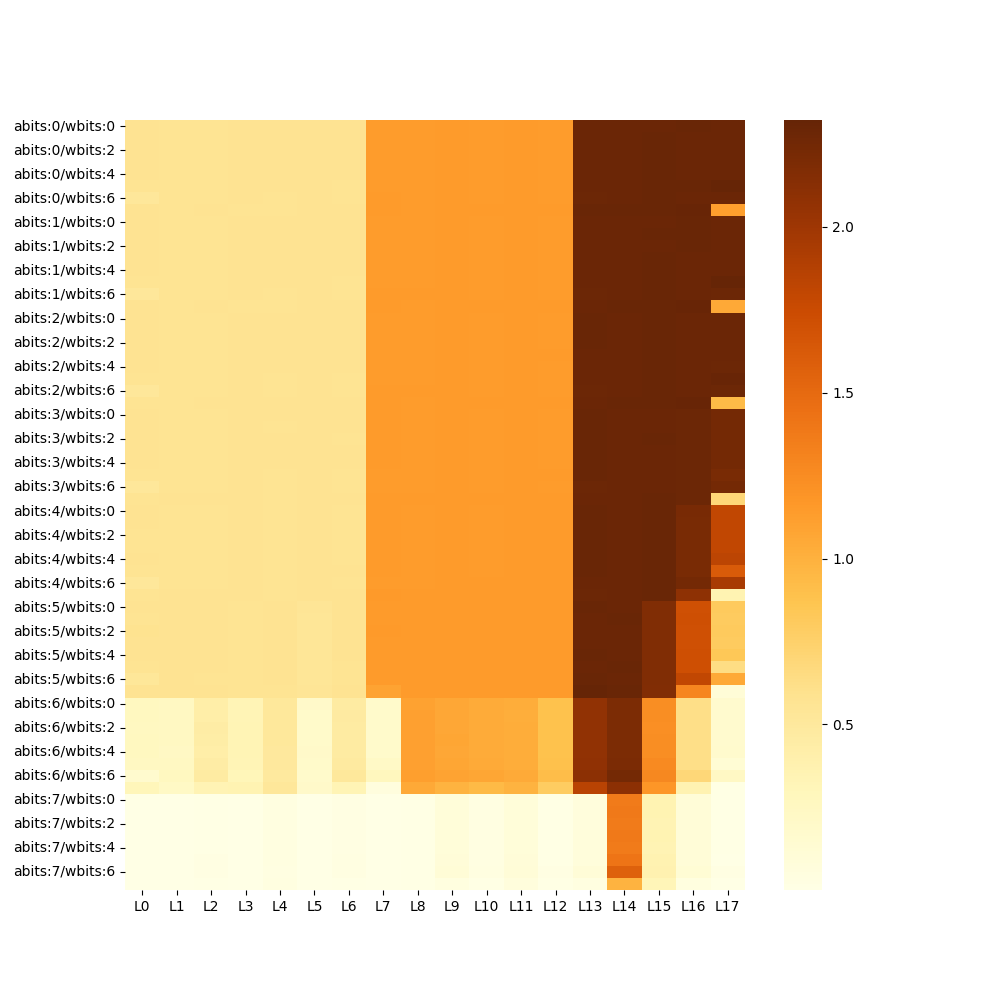

Source data for this figure (header and first rows):
, L0, L1, L2, L3, L4, L5, L6, L7, L8, L9, L10, L11, L12, L13, L14, L15, L16, L17
abits:0/wbits:0, 0.5737, 0.5711, 0.5711, 0.5737, 0.5723, 0.5755, 0.572, 1.14, 1.141, 1.149, 1.141, 1.15, 1.142, 2.292, 2.293, 2.294, 2.295, 2.288
abits:0/wbits:1, 0.5737, 0.5711, 0.5713, 0.5734, 0.5725, 0.5764, 0.5721, 1.14, 1.141, 1.149, 1.141, 1.15, 1.142, 2.29, 2.293, 2.298, 2.294, 2.288
abits:0/wbits:2, 0.5733, 0.5711, 0.5709, 0.5735, 0.5723, 0.5764, 0.5726, 1.14, 1.14, 1.149, 1.141, 1.15, 1.142, 2.293, 2.294, 2.296, 2.294, 2.288
abits:0/wbits:3, 0.5735, 0.5712, 0.5711, 0.5733, 0.5723, 0.5762, 0.5727, 1.14, 1.141, 1.148, 1.141, 1.15, 1.142, 2.292, 2.294, 2.295, 2.293, 2.288
abits:0/wbits:4, 0.5728, 0.5711, 0.5708, 0.5732, 0.5725, 0.5761, 0.5723, 1.14, 1.141, 1.149, 1.141, 1.149, 1.143, 2.291, 2.293, 2.296, 2.295, 2.287
abits:0/wbits:5, 0.5683, 0.5711, 0.5712, 0.5739, 0.5723, 0.5762, 0.5711, 1.14, 1.142, 1.148, 1.142, 1.15, 1.142, 2.289, 2.292, 2.295, 2.295, 2.317
abits:0/wbits:6, 0.5246, 0.571, 0.5717, 0.5754, 0.5718, 0.5768, 0.5716, 1.144, 1.143, 1.144, 1.143, 1.147, 1.143, 2.283, 2.286, 2.296, 2.287, 2.293
abits:0/wbits:7, 0.572, 0.5714, 0.5732, 0.5717, 0.5716, 0.5751, 0.5759, 1.146, 1.142, 1.15, 1.149, 1.149, 1.145, 2.296, 2.296, 2.296, 2.31, 1.119
abits:1/wbits:0, 0.5729, 0.5711, 0.5709, 0.574, 0.5722, 0.5759, 0.5727, 1.139, 1.141, 1.149, 1.141, 1.15, 1.143, 2.293, 2.292, 2.293, 2.295, 2.29
abits:1/wbits:1, 0.5733, 0.571, 0.5712, 0.5736, 0.5724, 0.5767, 0.5722, 1.14, 1.141, 1.149, 1.142, 1.149, 1.143, 2.293, 2.293, 2.296, 2.295, 2.29
abits:1/wbits:2, 0.5732, 0.5713, 0.571, 0.5735, 0.5721, 0.5765, 0.5726, 1.14, 1.141, 1.149, 1.142, 1.149, 1.143, 2.294, 2.292, 2.295, 2.296, 2.291
abits:1/wbits:3, 0.5733, 0.5711, 0.5711, 0.5735, 0.5724, 0.5766, 0.5725, 1.14, 1.141, 1.149, 1.141, 1.15, 1.143, 2.292, 2.293, 2.295, 2.295, 2.292
abits:1/wbits:4, 0.5726, 0.5712, 0.5708, 0.5738, 0.5724, 0.5764, 0.5724, 1.141, 1.14, 1.149, 1.141, 1.15, 1.143, 2.292, 2.293, 2.295, 2.295, 2.287
abits:1/wbits:5, 0.5687, 0.571, 0.5713, 0.574, 0.5722, 0.5765, 0.571, 1.139, 1.142, 1.148, 1.142, 1.15, 1.142, 2.289, 2.291, 2.295, 2.294, 2.321
abits:1/wbits:6, 0.5245, 0.5712, 0.5714, 0.5754, 0.5717, 0.5768, 0.5717, 1.145, 1.143, 1.144, 1.143, 1.147, 1.142, 2.281, 2.287, 2.295, 2.29, 2.285
abits:1/wbits:7, 0.5721, 0.5716, 0.5732, 0.5718, 0.5716, 0.5754, 0.576, 1.146, 1.143, 1.149, 1.149, 1.149, 1.145, 2.294, 2.296, 2.296, 2.305, 1.058
abits:2/wbits:0, 0.5731, 0.5713, 0.5711, 0.5742, 0.5724, 0.5762, 0.5725, 1.141, 1.14, 1.149, 1.141, 1.15, 1.142, 2.295, 2.294, 2.299, 2.291, 2.288
abits:2/wbits:1, 0.5732, 0.5713, 0.5712, 0.5739, 0.5724, 0.577, 0.5721, 1.141, 1.141, 1.148, 1.141, 1.15, 1.143, 2.296, 2.295, 2.298, 2.292, 2.287
abits:2/wbits:2, 0.5731, 0.5713, 0.5709, 0.5739, 0.5722, 0.577, 0.5726, 1.142, 1.14, 1.149, 1.141, 1.151, 1.143, 2.295, 2.294, 2.297, 2.292, 2.289
abits:2/wbits:3, 0.573, 0.5713, 0.5708, 0.5738, 0.5723, 0.577, 0.5726, 1.142, 1.14, 1.149, 1.141, 1.15, 1.143, 2.294, 2.293, 2.3, 2.293, 2.288
abits:2/wbits:4, 0.5725, 0.5712, 0.5709, 0.5741, 0.5723, 0.5768, 0.5725, 1.142, 1.14, 1.149, 1.141, 1.15, 1.141, 2.293, 2.294, 2.299, 2.293, 2.284
abits:2/wbits:5, 0.5685, 0.5711, 0.5709, 0.5744, 0.5716, 0.5768, 0.5714, 1.138, 1.142, 1.148, 1.142, 1.149, 1.142, 2.292, 2.294, 2.297, 2.293, 2.309
abits:2/wbits:6, 0.5235, 0.5713, 0.5713, 0.5759, 0.5714, 0.5773, 0.5716, 1.144, 1.143, 1.144, 1.143, 1.148, 1.142, 2.282, 2.287, 2.298, 2.289, 2.28
abits:2/wbits:7, 0.5717, 0.5718, 0.5737, 0.5721, 0.5719, 0.5759, 0.5767, 1.146, 1.143, 1.149, 1.149, 1.148, 1.146, 2.294, 2.298, 2.298, 2.305, 0.9306
abits:3/wbits:0, 0.5728, 0.5714, 0.5707, 0.5752, 0.572, 0.5771, 0.5725, 1.144, 1.14, 1.149, 1.141, 1.15, 1.143, 2.297, 2.294, 2.294, 2.286, 2.235
abits:3/wbits:1, 0.5723, 0.5713, 0.5708, 0.5748, 0.5718, 0.5777, 0.5723, 1.144, 1.14, 1.149, 1.141, 1.15, 1.143, 2.297, 2.293, 2.294, 2.285, 2.235
abits:3/wbits:2, 0.5728, 0.5715, 0.5709, 0.5748, 0.572, 0.5775, 0.5718, 1.144, 1.14, 1.149, 1.141, 1.15, 1.142, 2.297, 2.294, 2.296, 2.284, 2.235
abits:3/wbits:3, 0.5726, 0.5714, 0.5709, 0.5745, 0.572, 0.5774, 0.5721, 1.144, 1.14, 1.149, 1.141, 1.15, 1.142, 2.297, 2.294, 2.295, 2.285, 2.234
abits:3/wbits:4, 0.5719, 0.5714, 0.5707, 0.5747, 0.5719, 0.5777, 0.5725, 1.145, 1.14, 1.149, 1.141, 1.15, 1.142, 2.297, 2.294, 2.295, 2.285, 2.236
abits:3/wbits:5, 0.5698, 0.5715, 0.5712, 0.5751, 0.571, 0.5774, 0.5717, 1.14, 1.141, 1.149, 1.141, 1.15, 1.143, 2.296, 2.293, 2.294, 2.285, 2.209
abits:3/wbits:6, 0.5211, 0.5716, 0.5716, 0.5763, 0.5705, 0.5777, 0.5714, 1.143, 1.142, 1.145, 1.143, 1.148, 1.143, 2.285, 2.286, 2.294, 2.28, 2.234
abits:3/wbits:7, 0.5714, 0.572, 0.5743, 0.5728, 0.5717, 0.5767, 0.5771, 1.148, 1.144, 1.15, 1.15, 1.149, 1.146, 2.291, 2.294, 2.297, 2.279, 0.6933
abits:4/wbits:0, 0.5721, 0.5717, 0.5713, 0.576, 0.5706, 0.5766, 0.5706, 1.15, 1.141, 1.149, 1.142, 1.15, 1.144, 2.299, 2.294, 2.299, 2.213, 1.802
abits:4/wbits:1, 0.5724, 0.5715, 0.571, 0.5755, 0.5709, 0.5764, 0.5707, 1.15, 1.141, 1.149, 1.142, 1.15, 1.144, 2.3, 2.294, 2.298, 2.213, 1.801
abits:4/wbits:2, 0.571, 0.5717, 0.5711, 0.5756, 0.5705, 0.5761, 0.5703, 1.15, 1.141, 1.15, 1.142, 1.15, 1.143, 2.299, 2.294, 2.302, 2.211, 1.803
abits:4/wbits:3, 0.5707, 0.5712, 0.5713, 0.5755, 0.5705, 0.5762, 0.57, 1.151, 1.141, 1.15, 1.142, 1.15, 1.144, 2.299, 2.294, 2.3, 2.212, 1.8
abits:4/wbits:4, 0.5722, 0.5715, 0.5709, 0.5758, 0.5703, 0.5763, 0.5706, 1.15, 1.141, 1.149, 1.143, 1.151, 1.144, 2.297, 2.294, 2.301, 2.211, 1.823
abits:4/wbits:5, 0.5684, 0.5716, 0.5711, 0.5756, 0.57, 0.5762, 0.5719, 1.147, 1.141, 1.149, 1.143, 1.15, 1.144, 2.297, 2.295, 2.298, 2.212, 1.618
abits:4/wbits:6, 0.5197, 0.5711, 0.571, 0.5762, 0.5696, 0.5758, 0.5714, 1.14, 1.141, 1.147, 1.143, 1.149, 1.143, 2.29, 2.291, 2.297, 2.234, 1.949
abits:4/wbits:7, 0.5713, 0.573, 0.5755, 0.574, 0.5714, 0.5762, 0.5779, 1.156, 1.147, 1.151, 1.15, 1.148, 1.148, 2.285, 2.291, 2.304, 2.092, 0.3568
abits:5/wbits:0, 0.5738, 0.5736, 0.5739, 0.5674, 0.5721, 0.5465, 0.5726, 1.152, 1.148, 1.149, 1.147, 1.148, 1.148, 2.295, 2.295, 2.171, 1.714, 0.8085
abits:5/wbits:1, 0.5705, 0.5745, 0.5737, 0.5672, 0.5719, 0.5434, 0.572, 1.152, 1.148, 1.149, 1.148, 1.149, 1.149, 2.293, 2.295, 2.168, 1.717, 0.8061
abits:5/wbits:2, 0.5852, 0.5738, 0.5729, 0.5673, 0.5721, 0.5423, 0.5734, 1.153, 1.148, 1.15, 1.147, 1.148, 1.149, 2.295, 2.294, 2.17, 1.713, 0.8094
abits:5/wbits:3, 0.5767, 0.5732, 0.5731, 0.5683, 0.572, 0.5427, 0.5732, 1.152, 1.148, 1.15, 1.147, 1.148, 1.149, 2.295, 2.295, 2.17, 1.712, 0.8046
abits:5/wbits:4, 0.5779, 0.5738, 0.5738, 0.5679, 0.5721, 0.5444, 0.5729, 1.152, 1.148, 1.149, 1.147, 1.149, 1.149, 2.295, 2.294, 2.171, 1.715, 0.8401
abits:5/wbits:5, 0.5668, 0.5739, 0.5731, 0.5668, 0.5734, 0.5426, 0.5714, 1.15, 1.147, 1.149, 1.146, 1.149, 1.149, 2.295, 2.295, 2.173, 1.716, 0.6354
abits:5/wbits:6, 0.5322, 0.5737, 0.5713, 0.5634, 0.5744, 0.5389, 0.5709, 1.147, 1.145, 1.149, 1.144, 1.149, 1.146, 2.297, 2.293, 2.175, 1.798, 1.055
abits:5/wbits:7, 0.5767, 0.5737, 0.5745, 0.57, 0.571, 0.5449, 0.5733, 1.09, 1.15, 1.148, 1.151, 1.149, 1.146, 2.322, 2.297, 2.162, 1.296, 0.1055
abits:6/wbits:0, 0.27, 0.25, 0.4306, 0.3333, 0.509, 0.2025, 0.4692, 0.1906, 1.107, 1.07, 1.04, 1.029, 0.8842, 2.072, 2.192, 1.241, 0.6185, 0.1666
abits:6/wbits:1, 0.2694, 0.2541, 0.431, 0.3346, 0.5107, 0.1969, 0.474, 0.1899, 1.11, 1.069, 1.038, 1.025, 0.8829, 2.073, 2.194, 1.238, 0.6209, 0.1663
abits:6/wbits:2, 0.2626, 0.2466, 0.4459, 0.3368, 0.5118, 0.1956, 0.4644, 0.1887, 1.108, 1.069, 1.041, 1.026, 0.884, 2.076, 2.192, 1.231, 0.6176, 0.167
abits:6/wbits:3, 0.2658, 0.2507, 0.4426, 0.3439, 0.5121, 0.1981, 0.4648, 0.1864, 1.108, 1.071, 1.04, 1.028, 0.8879, 2.075, 2.192, 1.239, 0.6174, 0.1655
abits:6/wbits:4, 0.269, 0.243, 0.4322, 0.3376, 0.5073, 0.201, 0.4712, 0.1882, 1.108, 1.069, 1.039, 1.031, 0.8847, 2.076, 2.191, 1.239, 0.6184, 0.176
abits:6/wbits:5, 0.2478, 0.2497, 0.4454, 0.3319, 0.5062, 0.1969, 0.4863, 0.2204, 1.114, 1.074, 1.046, 1.033, 0.8895, 2.079, 2.201, 1.266, 0.6199, 0.1213
abits:6/wbits:6, 0.1659, 0.2674, 0.4637, 0.3134, 0.4953, 0.1904, 0.5099, 0.2786, 1.12, 1.092, 1.072, 1.05, 0.9201, 2.098, 2.236, 1.284, 0.6925, 0.2417
abits:6/wbits:7, 0.3062, 0.2277, 0.3499, 0.3604, 0.518, 0.2018, 0.3361, 0.06381, 1.06, 0.9822, 0.9352, 0.9847, 0.79, 1.844, 2.099, 1.188, 0.3647, 0.01775
abits:7/wbits:0, 0.004503, 0.006545, 0.01711, 0.00697, 0.04006, 0.002062, 0.02636, 0.0021, 0.01314, 0.08782, 0.03177, 0.0895, 0.01538, 0.07191, 1.377, 0.3555, 0.1074, 0.01294
abits:7/wbits:1, 0.00469, 0.006476, 0.01708, 0.007015, 0.04021, 0.001976, 0.02716, 0.00197, 0.01285, 0.08751, 0.03176, 0.08646, 0.01519, 0.07265, 1.379, 0.3554, 0.1078, 0.01288
abits:7/wbits:2, 0.004564, 0.006314, 0.01857, 0.00705, 0.04016, 0.001983, 0.02559, 0.002014, 0.01301, 0.08743, 0.03077, 0.08781, 0.01459, 0.07276, 1.375, 0.3492, 0.1073, 0.01301
abits:7/wbits:3, 0.004307, 0.006268, 0.01797, 0.007101, 0.04075, 0.002025, 0.02559, 0.001964, 0.01319, 0.08844, 0.0315, 0.08839, 0.01614, 0.07321, 1.382, 0.3547, 0.1071, 0.01287
... 4 more rows
